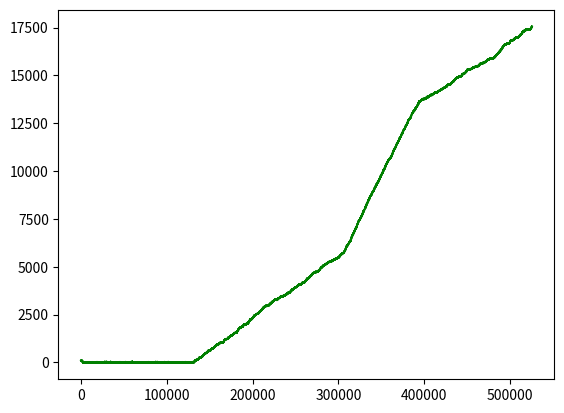

Reproduce this figure in Python.
import random
import matplotlib.pyplot as plt

history = [[],[]]

stockPrice = 100.0

quarterChance = 100.0 / 16
monthChance = 100.0 / 32
dayChance = 100.0 / 64

quarterMult = 0
monthMult = 0
dayMult = 0

upChance = 50.0

random.seed()
graph = plt.plot()

for minute in range(365 * 24 * 60):
    if minute % 131400 == 0:
        quarterMult = random.choice([-1, 1])
    if minute % 43800 == 0:
        monthMult = random.choice([-1, 1])
    if minute % 1440 == 0:
        dayMult = random.choice([-1, 1])
    
    upChance = 50.0

    if quarterMult == 1:
        upChance += quarterChance
    else:
        upChance -= quarterChance

    if monthMult == 1:
        upChance += monthChance
    else:
        upChance -= monthChance

    if dayMult == 1:
        upChance += dayChance
    else:
        upChance -= dayChance


    if random.uniform(0.0, 100.0) < upChance:
        stockPrice += random.uniform(0.0, 1.0)
    else:
        stockPrice -= random.uniform(0.0, 1.0)
        if stockPrice < 0.0:
            stockPrice = 0.0

    history[0].append(minute)
    history[1].append(stockPrice)
    

    """
    print("Quarter: ", quarterMult)
    print("Month: ", monthMult)
    print("Day: ", dayMult)
    print("Up chance: ", upChance)
    print("Stock price: ", stockPrice)
    input()
    """

graph = plt.plot(history[0], history[1], "-g")
plt.show()
      